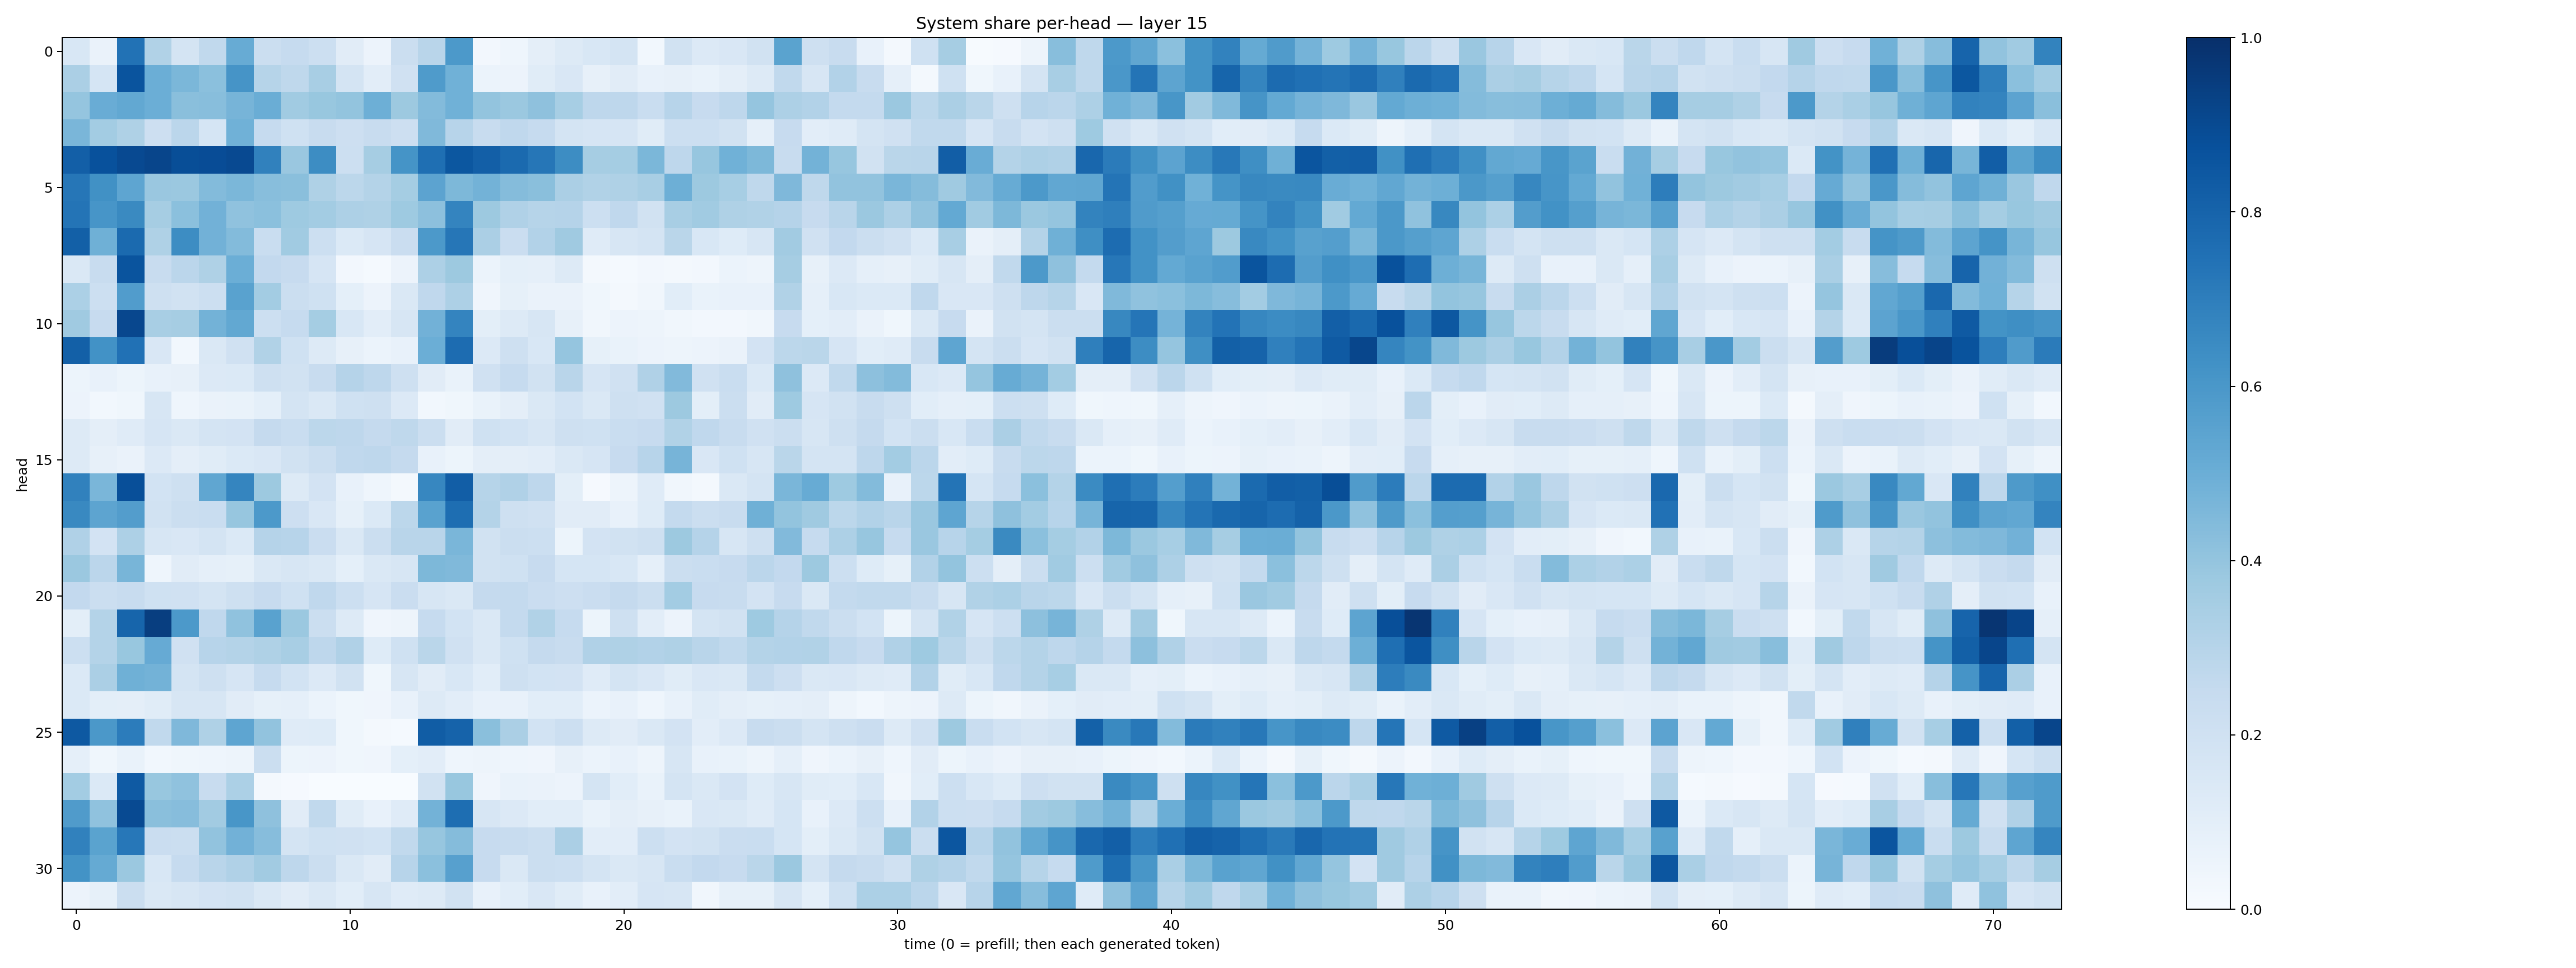

The data file committed next to this chart (first rows):
0.15259121, 0.06349652, 0.7457766, 0.31323662, 0.17333527, 0.26514834, 0.5102926, 0.22309308, 0.24994901, 0.21636584, 0.1126836, 0.057684295, 0.2206143, 0.29164293, 0.5929669, 0.025375053, 0.0438258, 0.09610635, 0.12745129, 0.15302047, 0.17620714, 0.03034815, 0.19306596, 0.1330445
0.3329, 0.1712, 0.861, 0.4996, 0.4599, 0.4206, 0.6132, 0.3004, 0.2724, 0.3414, 0.1726, 0.1019, 0.1973, 0.5837, 0.4873, 0.06111, 0.05771, 0.1171, 0.1511, 0.08005, 0.1129, 0.07473, 0.08102, 0.06923
0.398, 0.5068, 0.5267, 0.4987, 0.4219, 0.4279, 0.4698, 0.5003, 0.3636, 0.3875, 0.4001, 0.4929, 0.3753, 0.4397, 0.4869, 0.3994, 0.382, 0.4123, 0.3459, 0.277, 0.2746, 0.2313, 0.2948, 0.2455
0.4632, 0.357, 0.3216, 0.2125, 0.2843, 0.1709, 0.4848, 0.2485, 0.2002, 0.2409, 0.2133, 0.2409, 0.2116, 0.4486, 0.2944, 0.242, 0.269, 0.2468, 0.1783, 0.1678, 0.1655, 0.1143, 0.216, 0.2154
0.8188, 0.8715, 0.9002, 0.9177, 0.8867, 0.8897, 0.9005, 0.6839, 0.3849, 0.6422, 0.2171, 0.3495, 0.6134, 0.7543, 0.8498, 0.8177, 0.7761, 0.7303, 0.6432, 0.3489, 0.3549, 0.459, 0.2742, 0.3945
0.7286, 0.6263, 0.5391, 0.3857, 0.3792, 0.4408, 0.4605, 0.4281, 0.4237, 0.3218, 0.2786, 0.3069, 0.3517, 0.5432, 0.4567, 0.4778, 0.4351, 0.4235, 0.3347, 0.3126, 0.3225, 0.3426, 0.4925, 0.3752
0.7361, 0.608, 0.6525, 0.3505, 0.4204, 0.483, 0.4094, 0.4194, 0.3724, 0.3556, 0.3243, 0.323, 0.3737, 0.4157, 0.6741, 0.3759, 0.3168, 0.3001, 0.3018, 0.2173, 0.2685, 0.1952, 0.3426, 0.3656
0.8154, 0.4883, 0.7745, 0.3234, 0.6441, 0.4826, 0.4401, 0.2307, 0.3638, 0.2166, 0.1399, 0.167, 0.2269, 0.5911, 0.7287, 0.334, 0.2299, 0.3095, 0.369, 0.1192, 0.161, 0.1796, 0.2884, 0.1561
0.1431, 0.2361, 0.8596, 0.2388, 0.2827, 0.3237, 0.4981, 0.2607, 0.2441, 0.1648, 0.02613, 0.01272, 0.05654, 0.328, 0.3757, 0.05928, 0.09069, 0.0895, 0.1251, 0.02119, 0.01414, 0.02734, 0.02271, 0.02359
0.3286, 0.2164, 0.5763, 0.2074, 0.1932, 0.2166, 0.5542, 0.3582, 0.2262, 0.203, 0.09053, 0.05677, 0.1443, 0.2692, 0.3275, 0.03946, 0.08494, 0.06552, 0.06502, 0.03696, 0.02156, 0.03393, 0.1056, 0.06729
0.3705, 0.243, 0.91, 0.3404, 0.3491, 0.4794, 0.5253, 0.2165, 0.2491, 0.3546, 0.1525, 0.1042, 0.1609, 0.4818, 0.6733, 0.09924, 0.1309, 0.1567, 0.08198, 0.03251, 0.05811, 0.04835, 0.03481, 0.02345
0.8146, 0.6222, 0.7495, 0.1496, 0.0301, 0.1451, 0.1955, 0.3157, 0.2002, 0.1311, 0.08163, 0.06133, 0.07114, 0.4998, 0.7671, 0.1364, 0.209, 0.155, 0.3955, 0.0841, 0.06724, 0.05549, 0.04961, 0.05618
0.05437, 0.07122, 0.05283, 0.07328, 0.07874, 0.1329, 0.1392, 0.2098, 0.191, 0.2349, 0.3012, 0.2742, 0.21, 0.1115, 0.06904, 0.1972, 0.2471, 0.1904, 0.2905, 0.1646, 0.1965, 0.3185, 0.4422, 0.1981
0.0548, 0.03071, 0.03628, 0.1613, 0.04685, 0.06308, 0.068, 0.09297, 0.179, 0.1456, 0.2014, 0.2042, 0.1338, 0.02984, 0.03829, 0.06838, 0.09721, 0.1419, 0.1866, 0.1468, 0.2045, 0.1984, 0.376, 0.09924
0.1261, 0.09754, 0.119, 0.1675, 0.1417, 0.1766, 0.1813, 0.2525, 0.2335, 0.278, 0.2771, 0.2514, 0.2711, 0.2248, 0.1113, 0.2006, 0.1857, 0.1584, 0.2083, 0.1997, 0.2307, 0.2459, 0.3162, 0.2689
0.1251, 0.07906, 0.06393, 0.1346, 0.09494, 0.1168, 0.1378, 0.1517, 0.1912, 0.224, 0.2678, 0.2747, 0.2521, 0.07336, 0.05096, 0.095, 0.09591, 0.1024, 0.1451, 0.1678, 0.2452, 0.294, 0.4716, 0.1521
0.6865, 0.4636, 0.8814, 0.1866, 0.2044, 0.5315, 0.6701, 0.376, 0.129, 0.1801, 0.07272, 0.04652, 0.01687, 0.6655, 0.8239, 0.2993, 0.3199, 0.2736, 0.09859, 0.009453, 0.0491, 0.1189, 0.0332, 0.01986
0.6582, 0.5409, 0.5726, 0.1926, 0.2214, 0.2327, 0.3924, 0.5901, 0.2114, 0.1494, 0.08588, 0.1382, 0.2777, 0.5547, 0.7607, 0.3079, 0.2105, 0.1969, 0.1117, 0.1098, 0.07388, 0.1215, 0.2578, 0.2228
0.3189, 0.1829, 0.3273, 0.1604, 0.1485, 0.1749, 0.1396, 0.3028, 0.2957, 0.2267, 0.1466, 0.2201, 0.2903, 0.2906, 0.4629, 0.1939, 0.219, 0.2156, 0.05391, 0.1808, 0.1897, 0.2064, 0.3773, 0.3029
0.3808, 0.2823, 0.4685, 0.04369, 0.1115, 0.08967, 0.08235, 0.1483, 0.1595, 0.146, 0.09181, 0.1439, 0.1586, 0.4542, 0.4485, 0.1915, 0.2016, 0.2451, 0.1713, 0.1709, 0.1534, 0.08858, 0.2228, 0.2321
0.2593, 0.2234, 0.2394, 0.2023, 0.1973, 0.1735, 0.206, 0.2446, 0.2025, 0.269, 0.2154, 0.1643, 0.2286, 0.1615, 0.1407, 0.2538, 0.2547, 0.2297, 0.2113, 0.2297, 0.2515, 0.226, 0.3565, 0.2425
0.1007, 0.3048, 0.7945, 0.9432, 0.5914, 0.2682, 0.4099, 0.5518, 0.3814, 0.2215, 0.126, 0.04191, 0.0472, 0.2493, 0.1852, 0.1477, 0.2543, 0.3147, 0.2492, 0.05218, 0.2036, 0.1044, 0.05711, 0.1772
0.2157, 0.3054, 0.3891, 0.5132, 0.1958, 0.2955, 0.3057, 0.3225, 0.3433, 0.2768, 0.3191, 0.1225, 0.2003, 0.2875, 0.1988, 0.1458, 0.2007, 0.2508, 0.2398, 0.3165, 0.3219, 0.3107, 0.3241, 0.2908
0.14, 0.3343, 0.4897, 0.4783, 0.1781, 0.2039, 0.1645, 0.2486, 0.1865, 0.1331, 0.1923, 0.03629, 0.1575, 0.1108, 0.1553, 0.1077, 0.2093, 0.1867, 0.18, 0.1175, 0.1752, 0.1511, 0.1168, 0.1494
0.1391, 0.09887, 0.09471, 0.1137, 0.1611, 0.1621, 0.1133, 0.08586, 0.08778, 0.05965, 0.0378, 0.04108, 0.07305, 0.1258, 0.1033, 0.07353, 0.07039, 0.1087, 0.1058, 0.06173, 0.07069, 0.0439, 0.07266, 0.116
0.8415, 0.5942, 0.7055, 0.2651, 0.4509, 0.3222, 0.5388, 0.4025, 0.1197, 0.1216, 0.03726, 0.01696, 0.01431, 0.827, 0.8018, 0.422, 0.3344, 0.1849, 0.2174, 0.1318, 0.1114, 0.1463, 0.182, 0.1042
0.08731, 0.03553, 0.06842, 0.02956, 0.03868, 0.04621, 0.0493, 0.2192, 0.05171, 0.05817, 0.03548, 0.04147, 0.09188, 0.1037, 0.04445, 0.04858, 0.04549, 0.03928, 0.08001, 0.05891, 0.07187, 0.04973, 0.1569, 0.07409
0.3568, 0.1374, 0.8384, 0.3881, 0.4067, 0.2399, 0.3318, 0.01772, 0.01153, 0.001132, 0.001363, 0.002714, 0.0001115, 0.1886, 0.3899, 0.04, 0.06815, 0.06536, 0.05597, 0.1747, 0.1074, 0.07016, 0.1748, 0.1444
0.5791, 0.4073, 0.8964, 0.425, 0.4324, 0.3609, 0.6031, 0.4102, 0.1115, 0.262, 0.1133, 0.07441, 0.1208, 0.4803, 0.7603, 0.1623, 0.1363, 0.1084, 0.1077, 0.06982, 0.09686, 0.07937, 0.06867, 0.1506
0.6869, 0.5489, 0.7262, 0.2273, 0.2232, 0.4036, 0.4832, 0.4319, 0.1736, 0.2019, 0.1972, 0.1856, 0.2654, 0.3909, 0.4367, 0.2444, 0.241, 0.2264, 0.3343, 0.1042, 0.1035, 0.2164, 0.1797, 0.1877
0.6184, 0.517, 0.3797, 0.1557, 0.2463, 0.29, 0.3196, 0.3612, 0.277, 0.2235, 0.143, 0.1108, 0.295, 0.4201, 0.5607, 0.2432, 0.1411, 0.223, 0.215, 0.1759, 0.1446, 0.1573, 0.2313, 0.2614
0.05804, 0.08232, 0.2212, 0.1425, 0.1599, 0.1828, 0.1889, 0.1406, 0.1111, 0.1434, 0.1077, 0.1596, 0.1191, 0.1282, 0.1885, 0.07059, 0.1089, 0.1522, 0.1166, 0.07053, 0.1021, 0.1656, 0.1615, 0.03218
